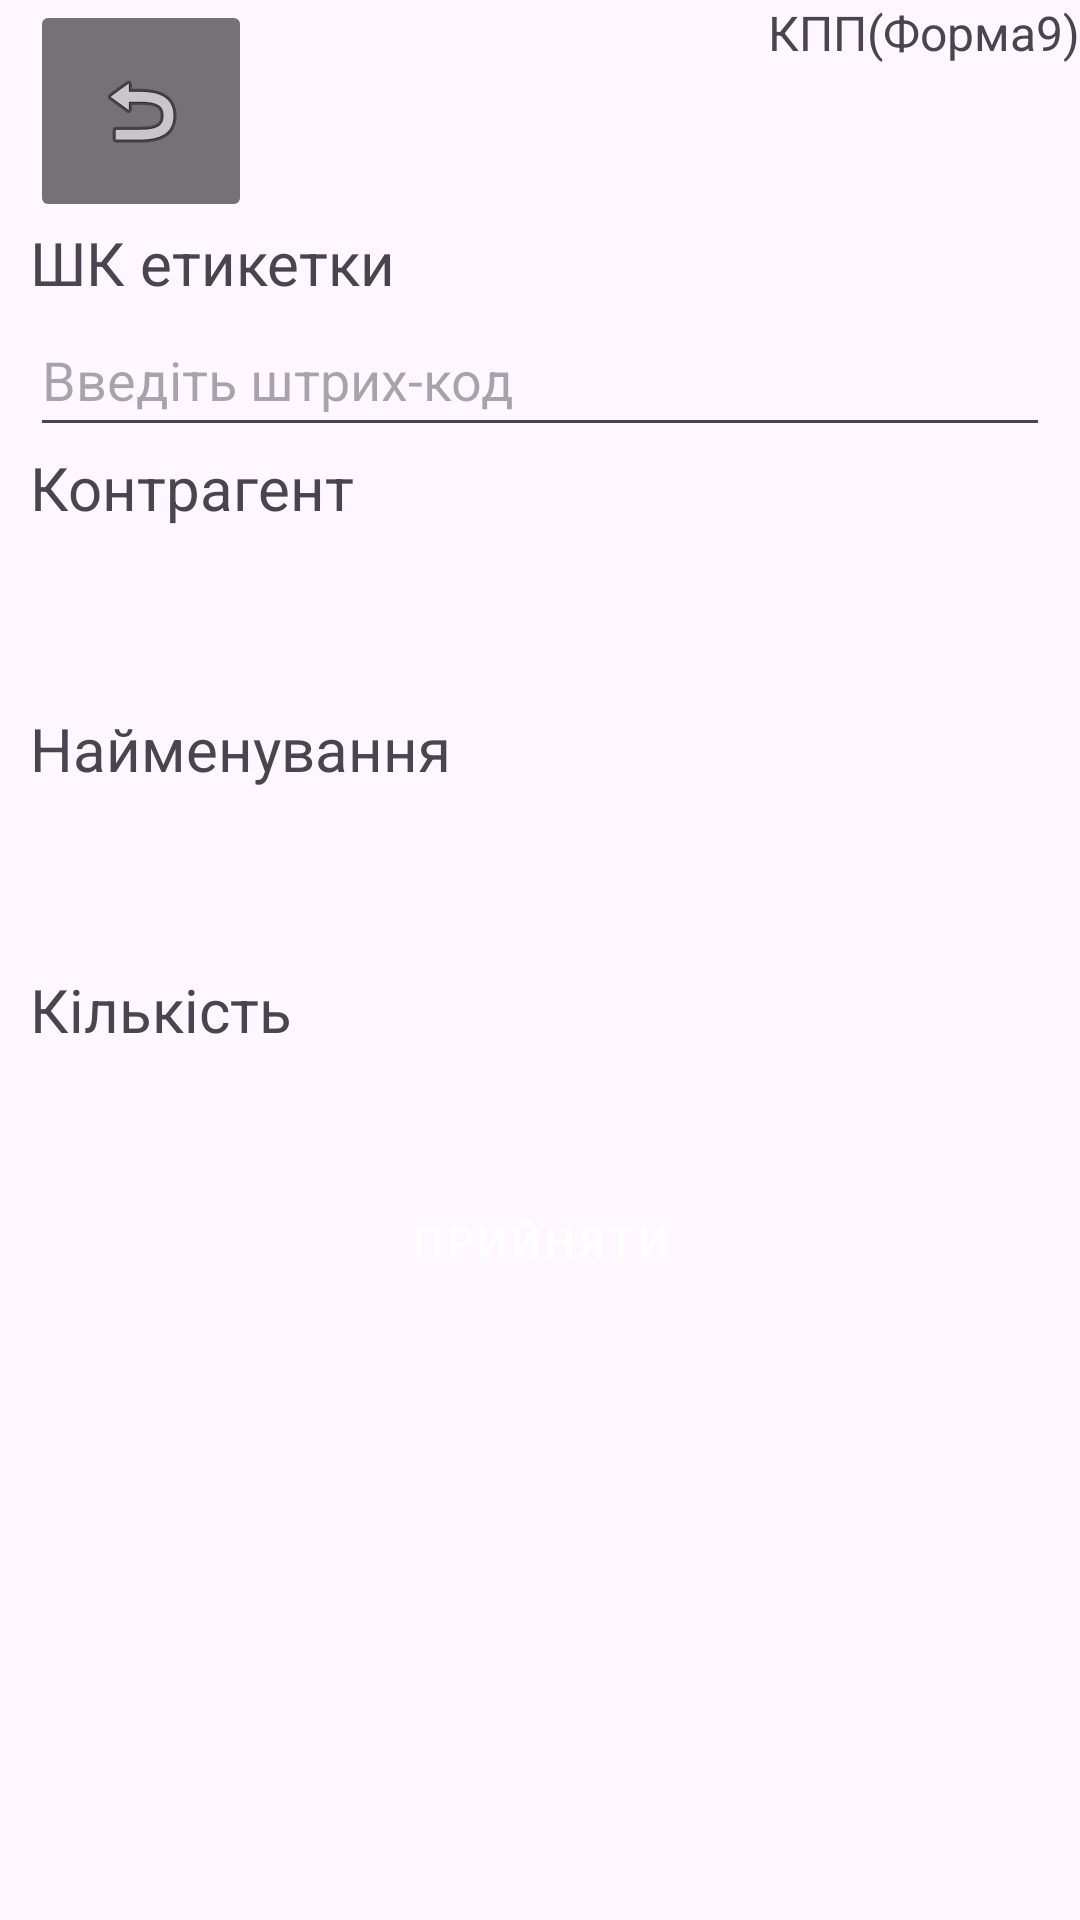

This screen was rendered from an Android layout file. Write that file and the resources it references.
<!-- AndroidManifest.xml: application theme Theme.DCTFESUKR -->
<!-- res/layout/activity_form9.xml -->
<?xml version="1.0" encoding="utf-8"?>
<ScrollView xmlns:android="http://schemas.android.com/apk/res/android"
    xmlns:app="http://schemas.android.com/apk/res-auto"
    xmlns:tools="http://schemas.android.com/tools"
    android:id="@+id/scrollView"
    android:layout_width="match_parent"
    android:layout_height="match_parent"
    android:fillViewport="true">

    <androidx.constraintlayout.widget.ConstraintLayout
        android:id="@+id/main"
        android:layout_width="match_parent"
        android:layout_height="wrap_content"
        android:layout_marginTop="0dp"
        tools:context=".form9">

        <ImageButton
            android:id="@+id/imageButton2"
            android:layout_width="74dp"
            android:layout_height="74dp"
            android:layout_marginStart="10dp"
            android:backgroundTint="#89000000"
            android:contentDescription="@string/btn_dback"
            android:focusable="false"
            android:focusableInTouchMode="false"
            android:onClick="startMenu1"
            app:layout_constraintStart_toStartOf="parent"
            app:layout_constraintTop_toTopOf="parent"
            app:srcCompat="@android:drawable/ic_menu_revert"
            tools:ignore="ImageContrastCheck" />

        <TextView
            android:id="@+id/f9_l1"
            android:layout_width="0dp"
            android:layout_height="wrap_content"
            android:layout_marginStart="10dp"
            android:layout_marginEnd="10dp"
            android:text="@string/bc_l"
            android:textSize="20sp"
            app:layout_constraintEnd_toEndOf="parent"
            app:layout_constraintStart_toStartOf="parent"
            app:layout_constraintTop_toBottomOf="@+id/imageButton2" />

        <EditText
            android:id="@+id/f9_editText1"
            android:layout_width="0dp"
            android:layout_height="wrap_content"
            android:layout_marginStart="10dp"
            android:layout_marginEnd="10dp"
            android:autofillHints=""
            android:ems="10"
            android:hint="@string/bc"
            android:inputType="text"
            android:minHeight="48dp"
            app:layout_constraintEnd_toEndOf="parent"
            app:layout_constraintStart_toStartOf="parent"
            app:layout_constraintTop_toBottomOf="@+id/f9_l1"
            tools:ignore="DuplicateSpeakableTextCheck,TextContrastCheck,VisualLintTextFieldSize" />

        <TextView
            android:id="@+id/f9_l2"
            android:layout_width="0dp"
            android:layout_height="wrap_content"
            android:layout_marginStart="10dp"
            android:layout_marginEnd="10dp"
            android:importantForAutofill="no"
            android:text="@string/contra"
            android:textSize="20sp"
            app:layout_constraintEnd_toEndOf="parent"
            app:layout_constraintStart_toStartOf="parent"
            app:layout_constraintTop_toBottomOf="@+id/f9_editText1" />

        <TextView
            android:id="@+id/f9_l2_1"
            android:layout_width="0dp"
            android:layout_height="60dp"
            android:layout_marginStart="10dp"
            android:layout_marginEnd="10dp"
            android:importantForAutofill="no"
            android:text=""
            android:textSize="20sp"
            app:layout_constraintEnd_toEndOf="parent"
            app:layout_constraintStart_toStartOf="parent"
            app:layout_constraintTop_toBottomOf="@+id/f9_l2" />

        <TextView
            android:id="@+id/f9_l3"
            android:layout_width="0dp"
            android:layout_height="wrap_content"
            android:layout_marginStart="10dp"
            android:layout_marginEnd="10dp"
            android:importantForAutofill="no"
            android:text="@string/name_tov"
            android:textSize="20sp"
            app:layout_constraintEnd_toEndOf="parent"
            app:layout_constraintStart_toStartOf="parent"
            app:layout_constraintTop_toBottomOf="@+id/f9_l2_1" />

        <TextView
            android:id="@+id/f9_l3_1"
            android:layout_width="0dp"
            android:layout_height="60dp"
            android:layout_marginStart="10dp"
            android:layout_marginEnd="10dp"
            android:importantForAutofill="no"
            android:text=""
            android:textSize="20sp"
            app:layout_constraintEnd_toEndOf="parent"
            app:layout_constraintStart_toStartOf="parent"
            app:layout_constraintTop_toBottomOf="@+id/f9_l3" />

        <TextView
            android:id="@+id/f9_l4"
            android:layout_width="0dp"
            android:layout_height="wrap_content"
            android:layout_marginStart="10dp"
            android:layout_marginEnd="10dp"
            android:importantForAutofill="no"
            android:text="@string/count"
            app:layout_constraintEnd_toEndOf="parent"
            app:layout_constraintStart_toStartOf="parent"
            app:layout_constraintTop_toBottomOf="@+id/f9_l3_1"
            android:textSize="20sp" />

        <TextView
            android:id="@+id/f9_l4_1"
            android:layout_width="0dp"
            android:layout_height="29dp"
            android:layout_marginStart="10dp"
            android:layout_marginEnd="10dp"
            android:importantForAutofill="no"
            android:text=""
            android:textSize="20sp"
            app:layout_constraintEnd_toEndOf="parent"
            app:layout_constraintStart_toStartOf="parent"
            app:layout_constraintTop_toBottomOf="@+id/f9_l4" />

        <Button
            android:id="@+id/submit"
            style="@style/Widget.MaterialComponents.Button"
            android:layout_width="0dp"
            android:layout_height="70dp"
            android:layout_marginStart="10dp"
            android:layout_marginEnd="10dp"
            android:backgroundTint="#89000000"
            android:onClick="Submit"
            android:text="@string/submit"
            app:layout_constraintEnd_toEndOf="parent"
            app:layout_constraintStart_toStartOf="parent"
            app:layout_constraintTop_toBottomOf="@+id/f9_l4_1" />

        <TextView
            android:id="@+id/textView"
            android:layout_width="wrap_content"
            android:layout_height="52dp"
            android:text="КПП(Форма9)"
            android:textSize="16sp"
            app:layout_constraintEnd_toEndOf="parent"
            app:layout_constraintHorizontal_bias="1.0"
            app:layout_constraintStart_toEndOf="@+id/imageButton2"
            app:layout_constraintTop_toTopOf="parent" />

</androidx.constraintlayout.widget.ConstraintLayout>
</ScrollView>
<!-- resources referenced by this layout -->
<resources>
  <string name="bc">Введіть штрих-код</string>
  <string name="bc_l">ШК етикетки</string>
  <string name="btn_dback">На головну</string>
  <string name="contra">Контрагент</string>
  <string name="count">Кількість</string>
  <string name="name_tov">Найменування</string>
  <string name="submit">Прийняти</string>
  <style name="Theme.DCTFESUKR" parent="Base.Theme.DCTFESUKR" />
  <style name="Base.Theme.DCTFESUKR" parent="Theme.Material3.DayNight.NoActionBar">
          
          
      </style>
</resources>
